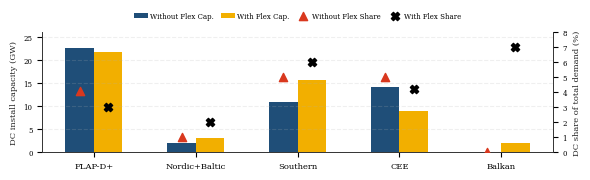

Write the Python code that produced this figure.
import matplotlib.pyplot as plt
import numpy as np

plt.rcParams['font.family'] = 'serif'
plt.rcParams['axes.edgecolor'] = '#333333'
plt.rcParams['axes.linewidth'] = 0.6

regions = ['FLAP-D+', 'Nordic+Baltic', 'Southern', 'CEE', 'Balkan']
cap_without = [22.7, 2, 11, 14.2, 0]
share_without = [4.1, 1, 5, 5, 0]
cap_with = [21.8, 3.2, 15.7, 9, 2]
share_with = [3, 2, 6, 4.2, 7]

x = np.arange(len(regions))
width = 0.28

fig, ax1 = plt.subplots(figsize=(6, 1.9), dpi=300)

rects1 = ax1.bar(x - width/2, cap_without, width, label='Without Flex Cap.', color='#1f4e78', edgecolor='none')
rects2 = ax1.bar(x + width/2, cap_with, width, label='With Flex Cap.', color='#f2af00', edgecolor='none')

ax1.set_ylabel('DC install capacity (GW)', fontsize=6, color='#222222')
ax1.set_ylim(0, 26)
ax1.tick_params(axis='y', labelsize=5)
ax1.set_xticks(x)
ax1.set_xticklabels(regions, fontsize=6)
ax1.grid(axis='y', linestyle='--', alpha=0.2, zorder=0)

ax2 = ax1.twinx()

marker1 = ax2.scatter(x - width/2, share_without, color='#d9381e', marker='^', s=35, 
                      zorder=5, label='Without Flex Share')
marker2 = ax2.scatter(x + width/2, share_with, color='black', marker='X', s=35, 
                      zorder=5, label='With Flex Share')

ax2.set_ylabel('DC share of total demand (%)', fontsize=6, color='#222222')
ax2.set_ylim(0, 8)
ax2.tick_params(axis='y', labelsize=5)

ax1.spines['top'].set_visible(False)
ax2.spines['top'].set_visible(False)

handles1, labels1 = ax1.get_legend_handles_labels()
handles2, labels2 = ax2.get_legend_handles_labels()
all_handles = handles1 + handles2
all_labels = labels1 + labels2

ax1.legend(all_handles, all_labels, loc='lower center', bbox_to_anchor=(0.5, 1.05), 
           ncol=4, frameon=False, fontsize=5, handletextpad=0.3, columnspacing=1.0)

plt.tight_layout()
plt.savefig('nature_panel_final.pdf', format='pdf', bbox_inches='tight')
plt.show()
